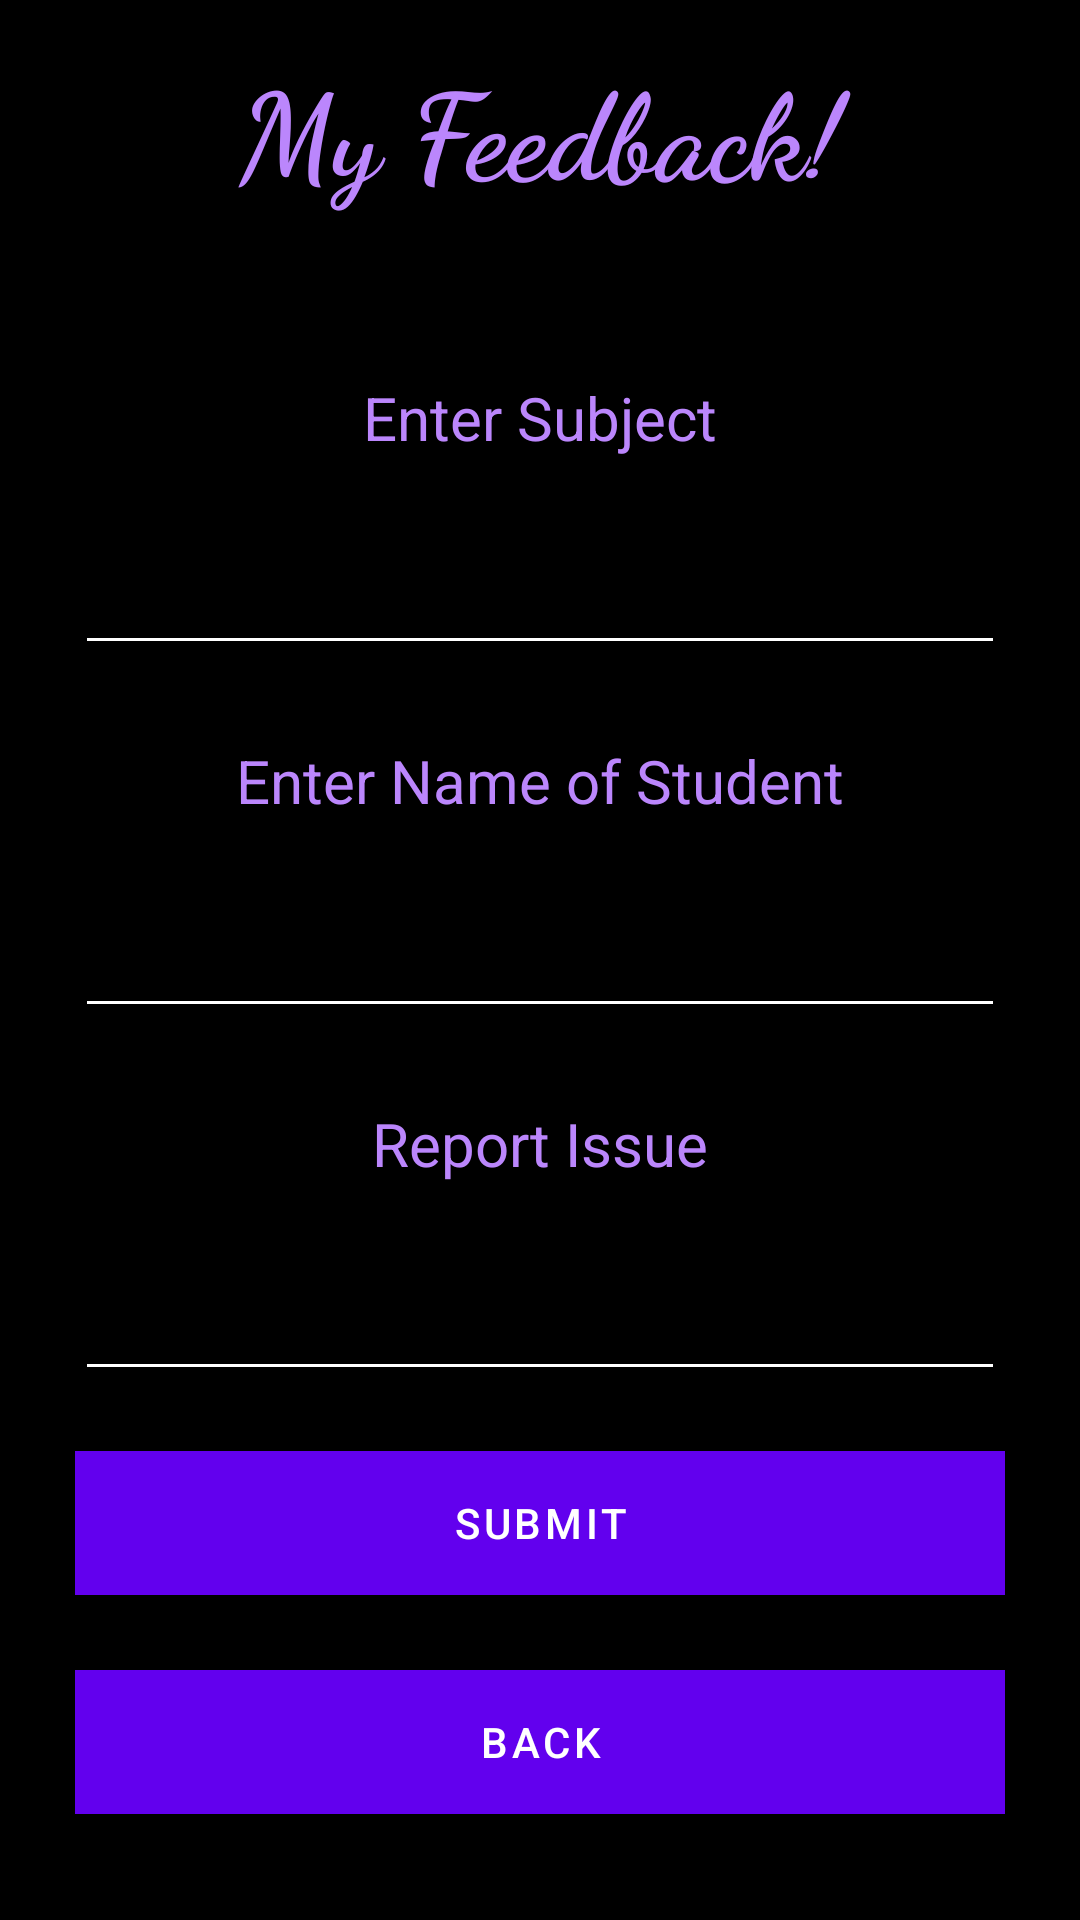

Write the Android layout XML for this screen, with the resource values it uses.
<!-- AndroidManifest.xml: application theme Theme.Skoolor -->
<!-- res/layout/activity_parent_inquiries.xml -->
<?xml version="1.0" encoding="utf-8"?>
<LinearLayout xmlns:android="http://schemas.android.com/apk/res/android"
    android:orientation="vertical" android:layout_width="match_parent"
    android:layout_height="match_parent"
    android:background="@color/black">

    <TextView
        android:id="@+id/pSub"
        android:layout_width="match_parent"
        android:layout_height="wrap_content"
        android:textAlignment="center"
        android:textSize="40sp"
        android:textColor="@color/purple_200"
        android:layout_marginBottom="40dp"
        android:layout_marginTop="15dp"
        android:textStyle="bold"
        android:fontFamily="cursive"
        android:gravity="center_horizontal"
        android:text="My Feedback!" />

    <TextView
        android:id="@+id/fSub"
        android:layout_width="match_parent"
        android:layout_height="wrap_content"
        android:textSize="20sp"
        android:textColor="@color/purple_200"
        android:layout_marginBottom="10dp"
        android:layout_marginTop="15dp"
        android:gravity="center_horizontal"
        android:text="Enter Subject" />

    <EditText
        android:id="@+id/mSub"
        android:layout_width="match_parent"
        android:textSize="20sp"
        android:backgroundTint="@color/white"
        android:textColor="@color/white"
        android:layout_marginBottom="10dp"
        android:layout_marginTop="15dp"
        android:gravity="center_horizontal"
        android:layout_marginLeft="25dp"
        android:layout_marginRight="25dp"
        android:layout_height="wrap_content"
        android:ems="10"
        android:inputType="text" />

    <TextView
        android:id="@+id/mName"
        android:layout_width="match_parent"
        android:textSize="20sp"
        android:backgroundTint="@color/white"
        android:textColor="@color/purple_200"
        android:layout_marginBottom="10dp"
        android:layout_marginTop="15dp"
        android:gravity="center_horizontal"
        android:layout_height="wrap_content"
        android:text="Enter Name of Student" />

    <EditText
        android:id="@+id/mChild"
        android:layout_width="match_parent"
        android:layout_height="wrap_content"
        android:textSize="20sp"
        android:backgroundTint="@color/white"
        android:textColor="@color/white"
        android:layout_marginBottom="10dp"
        android:layout_marginTop="15dp"
        android:layout_marginLeft="25dp"
        android:layout_marginRight="25dp"
        android:gravity="center_horizontal"
        android:ems="10"
        android:inputType="textPersonName" />

    <TextView
        android:id="@+id/feed"
        android:layout_width="match_parent"
        android:layout_height="wrap_content"
        android:textSize="20sp"
        android:textColor="@color/purple_200"
        android:layout_marginBottom="10dp"
        android:layout_marginTop="15dp"
        android:gravity="center_horizontal"
        android:text="Report Issue" />

    <EditText
        android:id="@+id/mFeed"
        android:layout_width="match_parent"
        android:layout_height="wrap_content"
        android:ems="10"
        android:textSize="20sp"
        android:backgroundTint="@color/white"
        android:layout_marginLeft="25dp"
        android:layout_marginRight="25dp"
        android:textColor="@color/white"
        android:layout_marginBottom="20dp"
        android:layout_marginTop="15dp"
        android:gravity="center_horizontal"
        android:inputType="text"
        android:text="" />

    <Button
        android:id="@+id/btnSubmit"
        android:layout_width="match_parent"
        android:layout_height="wrap_content"
        android:layout_marginBottom="25dp"
        android:background="@color/purple_200"
        android:layout_marginLeft="25dp"
        android:layout_marginRight="25dp"
        android:text="Submit" />

    <Button
        android:id="@+id/btnBack"
        android:layout_width="match_parent"
        android:layout_height="wrap_content"
        android:layout_marginBottom="25dp"
        android:background="@color/purple_200"
        android:layout_marginLeft="25dp"
        android:layout_marginRight="25dp"
        android:text="Back" />
</LinearLayout>
<!-- resources referenced by this layout -->
<resources>
  <style name="Theme.Skoolor" parent="Theme.MaterialComponents.DayNight.DarkActionBar">
          
          <item name="colorPrimary">@color/purple_500</item>
          <item name="colorPrimaryVariant">@color/purple_700</item>
          <item name="colorOnPrimary">@color/white</item>
          
          <item name="colorSecondary">@color/teal_200</item>
          <item name="colorSecondaryVariant">@color/teal_700</item>
          <item name="colorOnSecondary">@color/black</item>
          
          <item name="android:statusBarColor" tools:targetApi="l">?attr/colorPrimaryVariant</item>
          
      </style>
  <!-- not gathered from this repository: default colours our renderer supplied (Android Studio template values) -->
  <color name="purple_200">#FFBB86FC</color>
  <color name="purple_500">#FF6200EE</color>
  <color name="purple_700">#FF3700B3</color>
  <color name="teal_200">#FF03DAC5</color>
  <color name="teal_700">#FF018786</color>
  <color name="black">#FF000000</color>
  <color name="white">#FFFFFFFF</color>
</resources>
